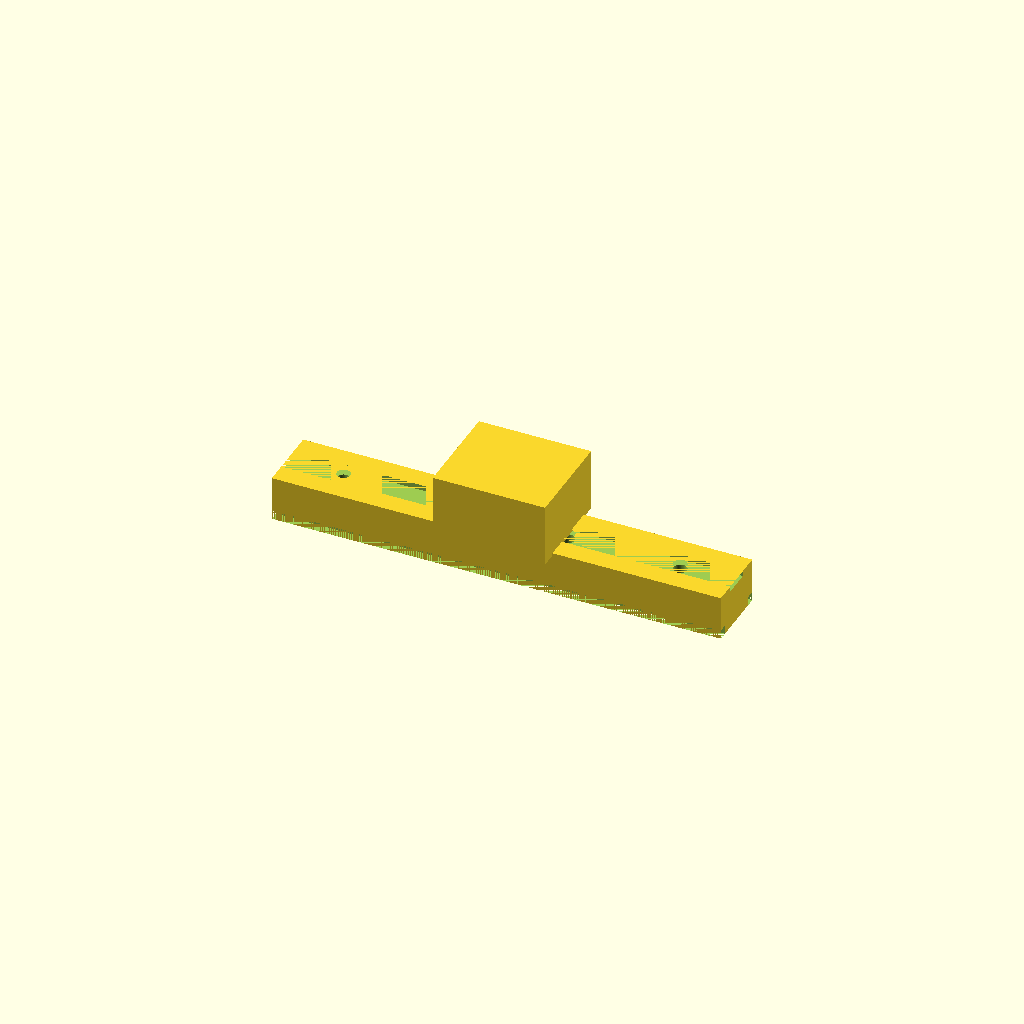
Cell 1: rendered with the file's own defaults.
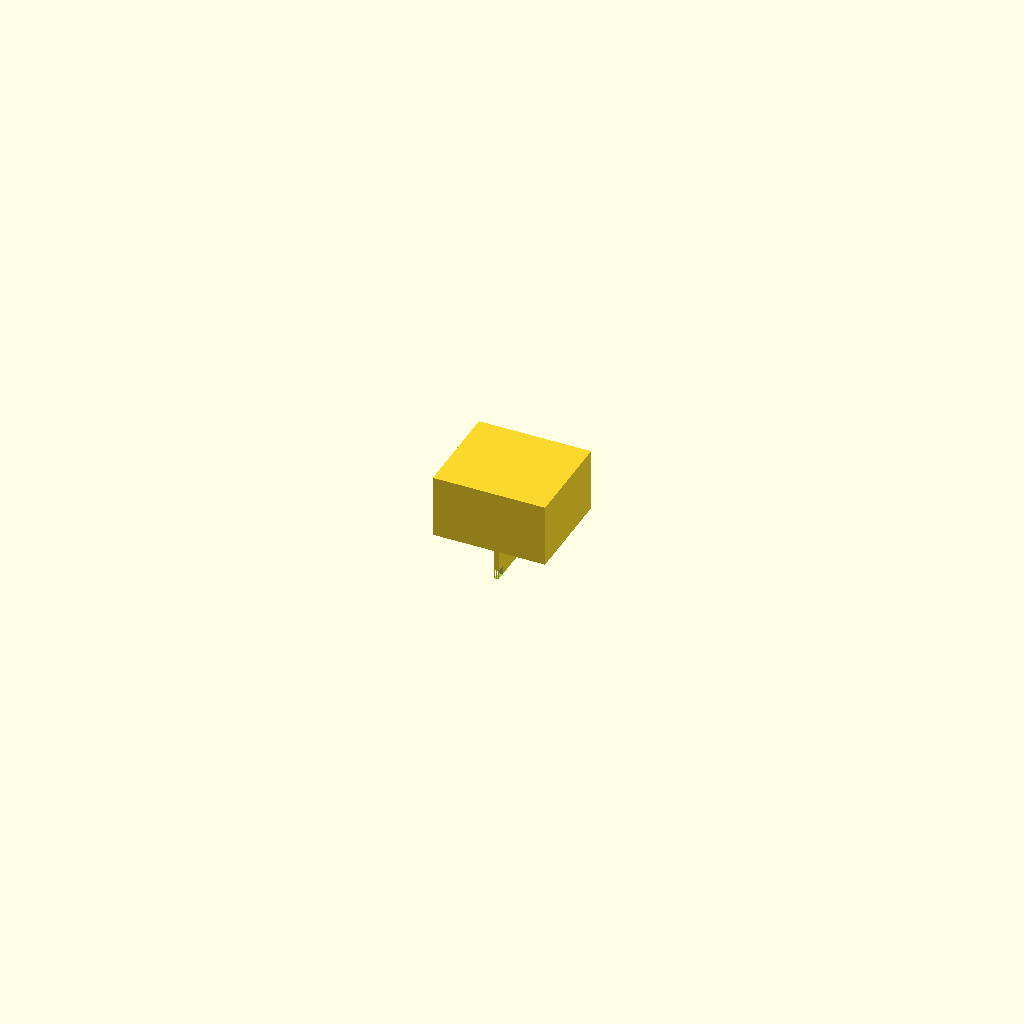
Cell 2 — rail_L set to 1, the other parameters unchanged.
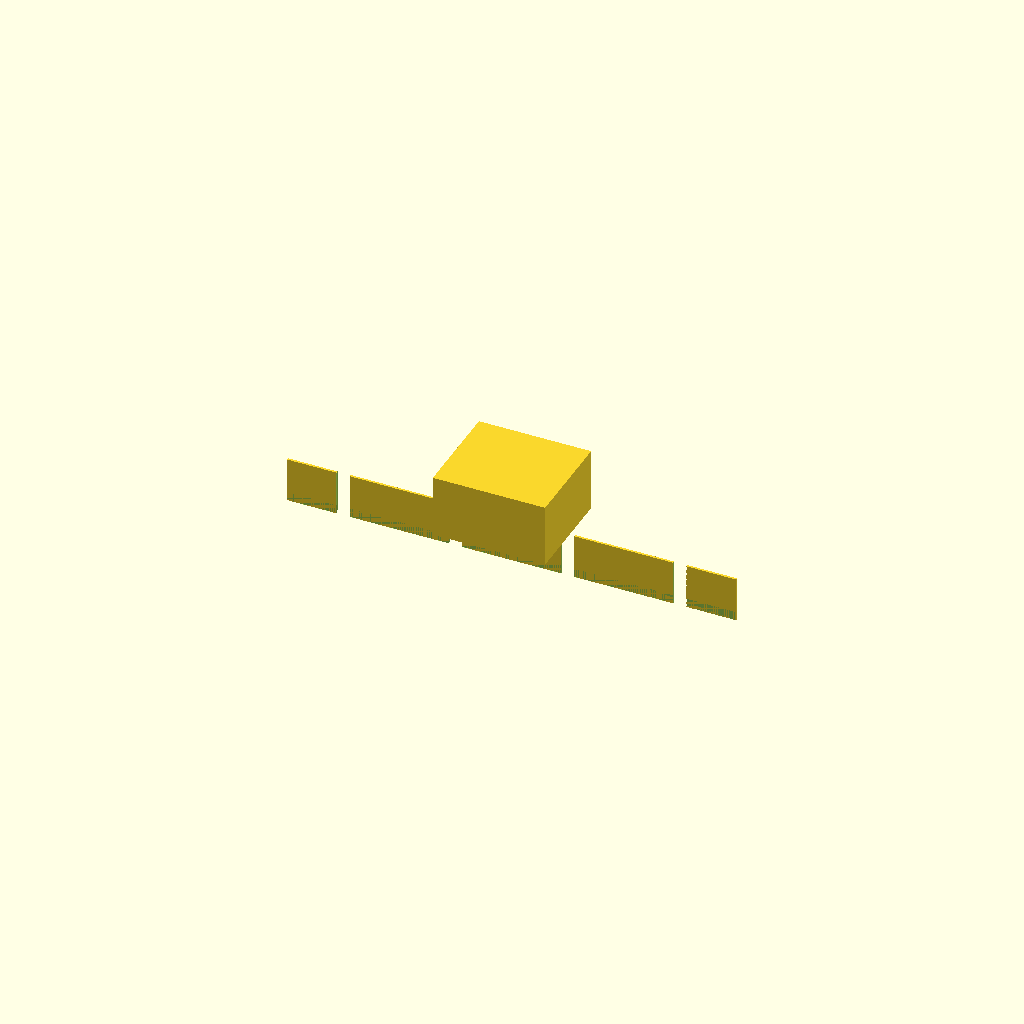
Cell 3 — rail_W set to 0.5, the other parameters unchanged.
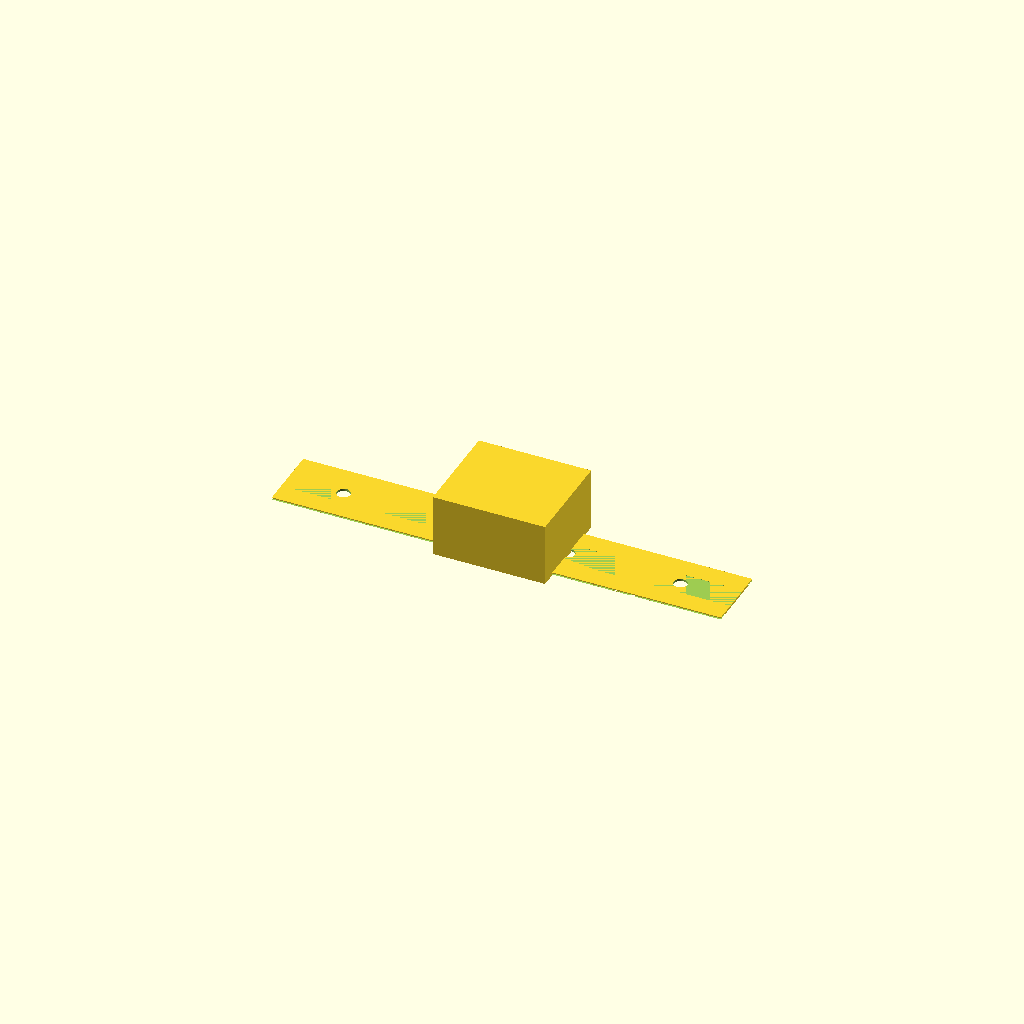
Cell 4 — rail_H set to 0.5, the other parameters unchanged.
All cells are drawn from one camera (rotation 55°, 0°, 25°, orthographic, colour scheme Cornfield), so only the parameter changes between them.
The OpenSCAD source (results/nopscadlib/ablations/no_retrieval/scad/rail__MGN15.scad):
$fn = 64;

// Miniature linear guide rail (connected rail + carriage)
// Target overall rail size: 100(L) x 15(W) x 10(H) mm

// ---------------- Parameters ----------------
rail_L = 100.0; //[50.0:200.0:1]
rail_W = 15.0;  //[7.5:30.0:0.5]
rail_H = 10.0;  //[5.0:20.0:0.5]

// Rail profile details (kept within rail_W/rail_H)
side_step_w = 2.0;   //[0.5:4.0:0.1]   // side relief width
side_step_h = 2.0;   //[0.5:4.0:0.1]   // side relief height from bottom
top_groove_w = 6.0;  //[2.0:10.0:0.5]  // top center groove width
top_groove_d = 1.2;  //[0.5:3.0:0.1]   // top center groove depth

// Mounting holes (through rail height)
hole_d = 3.0;        //[1.5:6.0:0.1]
hole_pitch = 25.0;   //[12.0:50.0:1]
hole_end_offset = 12.5; //[6.0:25.0:0.5]
hole_count = 4;      //[2:8:1]
hole_extra_depth = 2.0; //[0.5:5.0:0.5]

// Carriage block
carriage_L = 25.0;   //[12.0:60.0:1]
carriage_W = 22.0;   //[12.0:44.0:1]
carriage_H = 14.0;   //[7.0:28.0:1]

// Connection overlap to guarantee one connected solid
overlap = 0.6;       //[0.2:2.0:0.1]

// ---------------- Helpers ----------------
function clamp(v, lo, hi) = v < lo ? lo : (v > hi ? hi : v);

// Keep details valid for any parameter edits
side_step_w2 = clamp(side_step_w, 0, rail_W/2 - 0.2);
side_step_h2 = clamp(side_step_h, 0, rail_H - 0.2);
top_groove_w2 = clamp(top_groove_w, 0.5, rail_W - 0.5);
top_groove_d2 = clamp(top_groove_d, 0, rail_H/2 - 0.2);

// ---------------- Geometry ----------------
module rail_profile_solid() {
    // Base rail block with simple profile reliefs and a top groove
    difference() {
        cube([rail_L, rail_W, rail_H], center=true);

        // Side reliefs (bottom corners) to suggest rail profile
        // Left relief
        translate([0,
                   -rail_W/2 + side_step_w2/2,
                   -rail_H/2 + side_step_h2/2])
            cube([rail_L + 2*overlap, side_step_w2, side_step_h2], center=true);

        // Right relief
        translate([0,
                   rail_W/2 - side_step_w2/2,
                   -rail_H/2 + side_step_h2/2])
            cube([rail_L + 2*overlap, side_step_w2, side_step_h2], center=true);

        // Top center groove
        translate([0, 0, rail_H/2 - top_groove_d2/2])
            cube([rail_L + 2*overlap, top_groove_w2, top_groove_d2], center=true);
    }
}

module mounting_holes() {
    // Holes go through Z (height), positioned along X
    for (i = [0:hole_count-1]) {
        x = -rail_L/2 + hole_end_offset + i*hole_pitch;
        // Keep holes within rail length
        if (x <= rail_L/2 - hole_end_offset + 1e-6)
            translate([x, 0, 0])
                cylinder(h=rail_H + hole_extra_depth, r=hole_d/2, center=true);
    }
}

module carriage_block() {
    // Carriage sits on top of rail and overlaps slightly into it for connectivity
    translate([0, 0, rail_H/2 + carriage_H/2 - overlap])
        cube([carriage_L, carriage_W, carriage_H], center=true);
}

module complete_model() {
    union() {
        // Rail with holes
        difference() {
            rail_profile_solid();
            mounting_holes();
        }

        // Carriage (connected)
        carriage_block();
    }
}

// ---------------- Output ----------------
complete_model();
Customizer parameters (derived from the source; name, type, default, range or options):
rail_L: number, default 100, range 1 to 50, step 200
rail_W: number, default 15, range 0.5 to 7.5, step 30
rail_H: number, default 10, range 0.5 to 5, step 20
side_step_w: number, default 2, range 0.1 to 0.5, step 4
side_step_h: number, default 2, range 0.1 to 0.5, step 4
top_groove_w: number, default 6, range 0.5 to 2, step 10
top_groove_d: number, default 1.2, range 0.1 to 0.5, step 3
hole_d: number, default 3, range 0.1 to 1.5, step 6
hole_pitch: number, default 25, range 1 to 12, step 50
hole_end_offset: number, default 12.5, range 0.5 to 6, step 25
hole_count: number, default 4, range 1 to 2, step 8
hole_extra_depth: number, default 2, range 0.5 to 0.5, step 5
carriage_L: number, default 25, range 1 to 12, step 60
carriage_W: number, default 22, range 1 to 12, step 44
carriage_H: number, default 14, range 1 to 7, step 28
overlap: number, default 0.6, range 0.1 to 0.2, step 2
